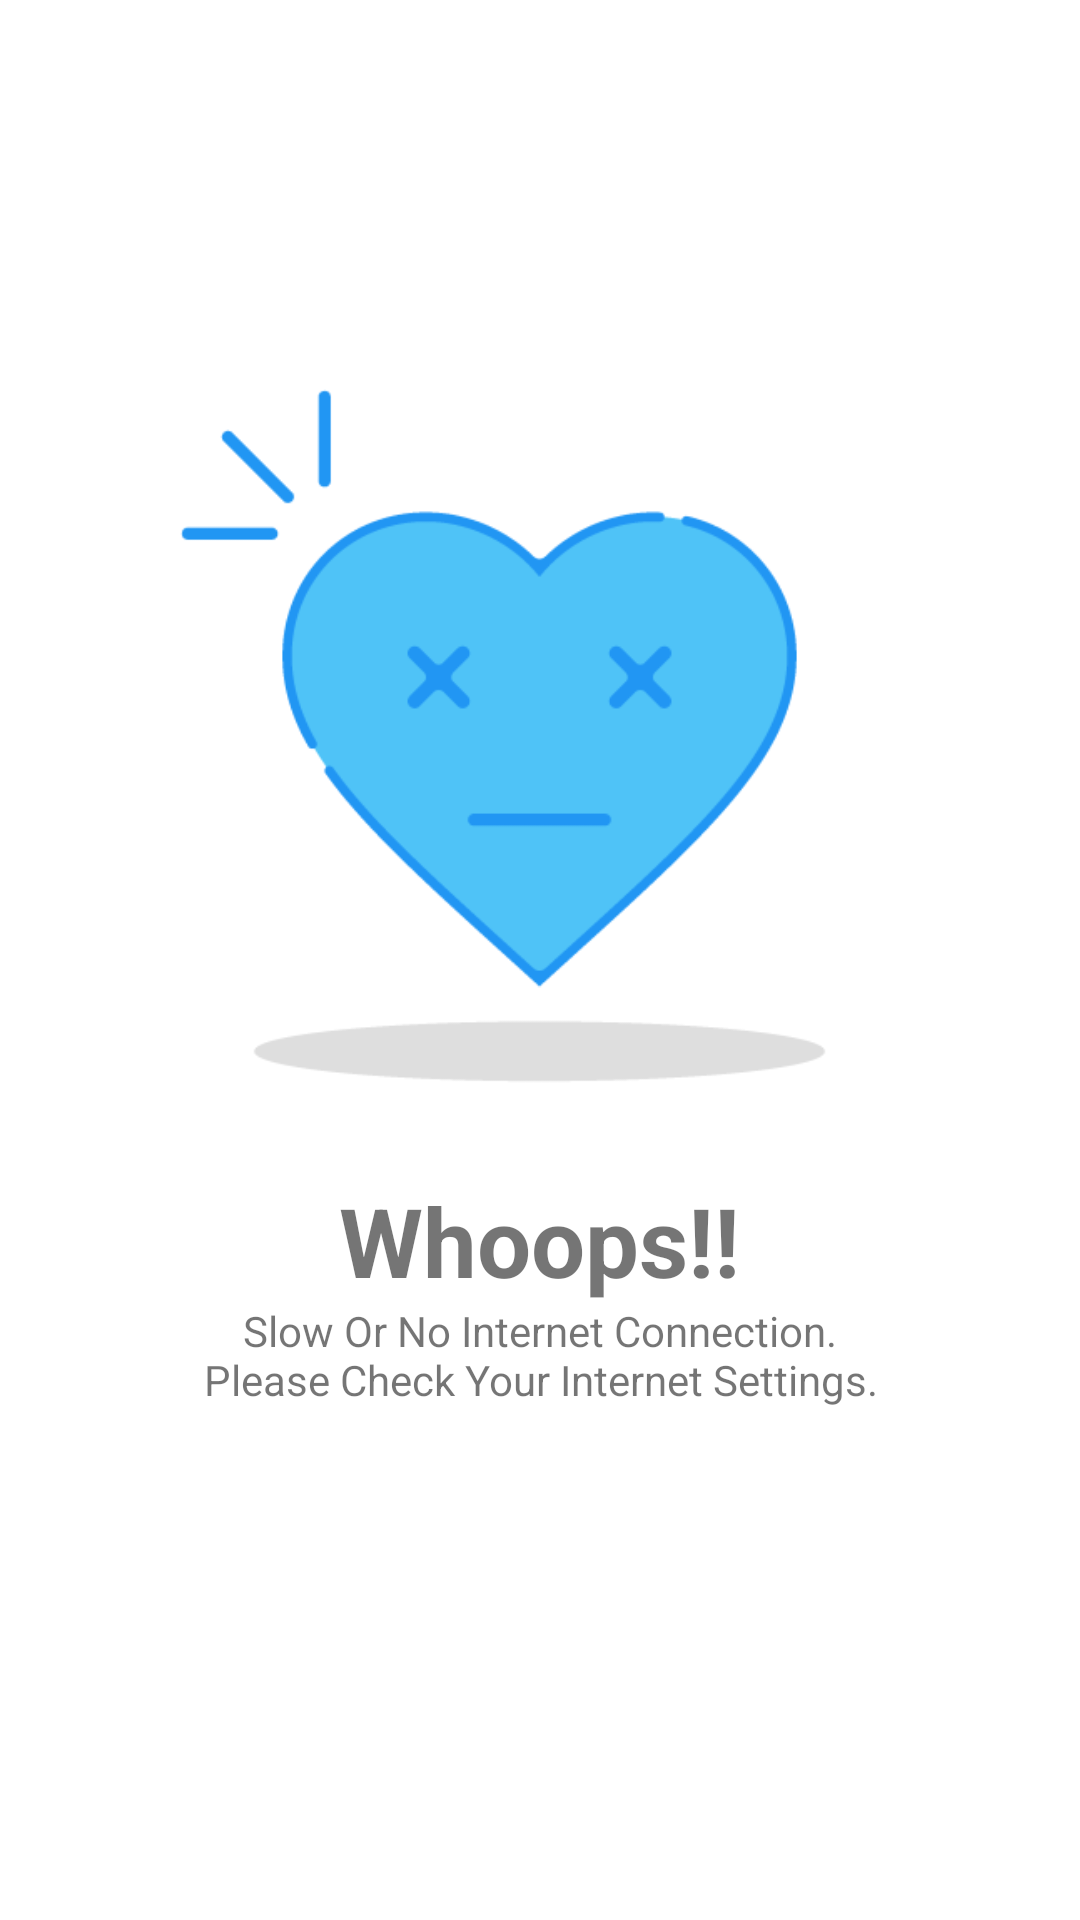

The Android layout XML behind this screen, and the referenced resources:
<!-- AndroidManifest.xml: application theme AppTheme.Launcher -->
<!-- res/layout/image_test.xml -->
<?xml version="1.0" encoding="utf-8"?>
<RelativeLayout xmlns:android="http://schemas.android.com/apk/res/android"
    android:layout_width="match_parent"
    android:layout_height="match_parent"
    android:background="#fff">

    <ImageView
        android:id="@+id/noConnectionImage"
        android:layout_width="285dp"
        android:layout_height="285dp"
        android:layout_gravity="center|center_horizontal"
        android:contentDescription="No Connection Image"
        android:foregroundGravity="center"
        android:indeterminate="true"
        android:src="@drawable/fav"
        android:layout_alignParentTop="true"
        android:layout_centerHorizontal="true"
        android:layout_marginTop="107dp" />

    <TextView
        android:layout_width="wrap_content"
        android:layout_height="wrap_content"
        android:layout_alignTop="@+id/textView2"
        android:layout_centerHorizontal="true"
        android:layout_gravity="center|center_horizontal"
        android:layout_marginTop="42dp"
        android:foregroundGravity="center"
        android:text="@string/no_con_text"
        android:textAlignment="center"
        android:textSize="@dimen/no_con_text"
        android:textStyle="normal" />

    <TextView
        android:id="@+id/textView2"
        android:layout_width="wrap_content"
        android:layout_height="wrap_content"
        android:layout_gravity="center|center_horizontal"
        android:foregroundGravity="center"
        android:text="@string/noc"
        android:textSize="@dimen/no_con"
        android:textStyle="bold"
        android:layout_below="@+id/noConnectionImage"
        android:layout_centerHorizontal="true" />


</RelativeLayout>
<!-- resources referenced by this layout -->
<resources>
  <dimen name="no_con">32dp</dimen>
  <dimen name="no_con_text">14dp</dimen>
  <!-- drawable fav: png bitmap (drawable-nodpi, 14995 bytes) -->
  <string name="no_con_text">Slow Or No Internet Connection.\nPlease Check Your Internet Settings.</string>
  <string name="noc">Whoops!!</string>
  <style name="AppTheme.Launcher">
          <item name="android:windowBackground">@drawable/launcher</item>
          <item name="colorPrimaryDark">@color/card_grey_dark_theme</item>
          <item name="android:navigationBarColor">@color/card_grey_dark_theme</item>
      </style>
  <!-- drawable launcher (drawable) -->
  <layer-list xmlns:android="http://schemas.android.com/apk/res/android" android:opacity="opaque">
      
      <item android:drawable="@color/card_grey_dark_theme"/>
      
      <item>
          <bitmap
              android:gravity="center"
              android:src="@mipmap/ic_launcher"/>
  
      </item>
  
  </layer-list>
  <color name="card_grey_dark_theme">#747D80</color>
</resources>
